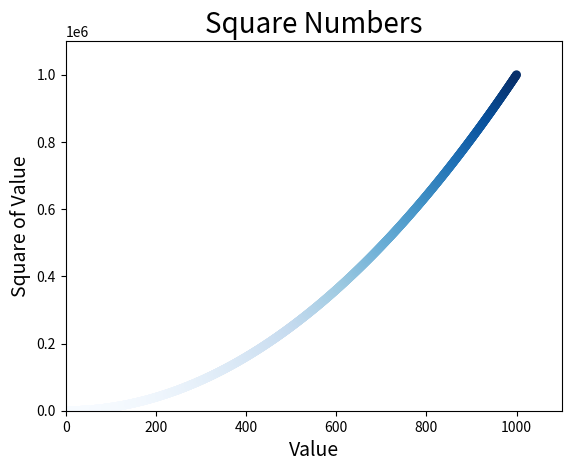

Write Python code to recreate this figure.
import matplotlib.pyplot as plt

x_values = list(range(1, 1001))
y_values = [x ** 2 for x in x_values]

# plt.scatter(x_values, y_values, c='red', edgecolor='none', s=40)
# 使用颜色映射
plt.scatter(x_values, y_values, c=y_values, cmap=plt.cm.Blues, edgecolor='none', s=40)

# 设置标题并给坐标轴加标签
plt.title("Square Numbers", fontsize=20)
plt.xlabel("Value", fontsize=14)
plt.ylabel("Square of Value", fontsize=14)

# 设置每个坐标轴的取值范围
plt.axis([0, 1100, 0, 1100000])

plt.show()
